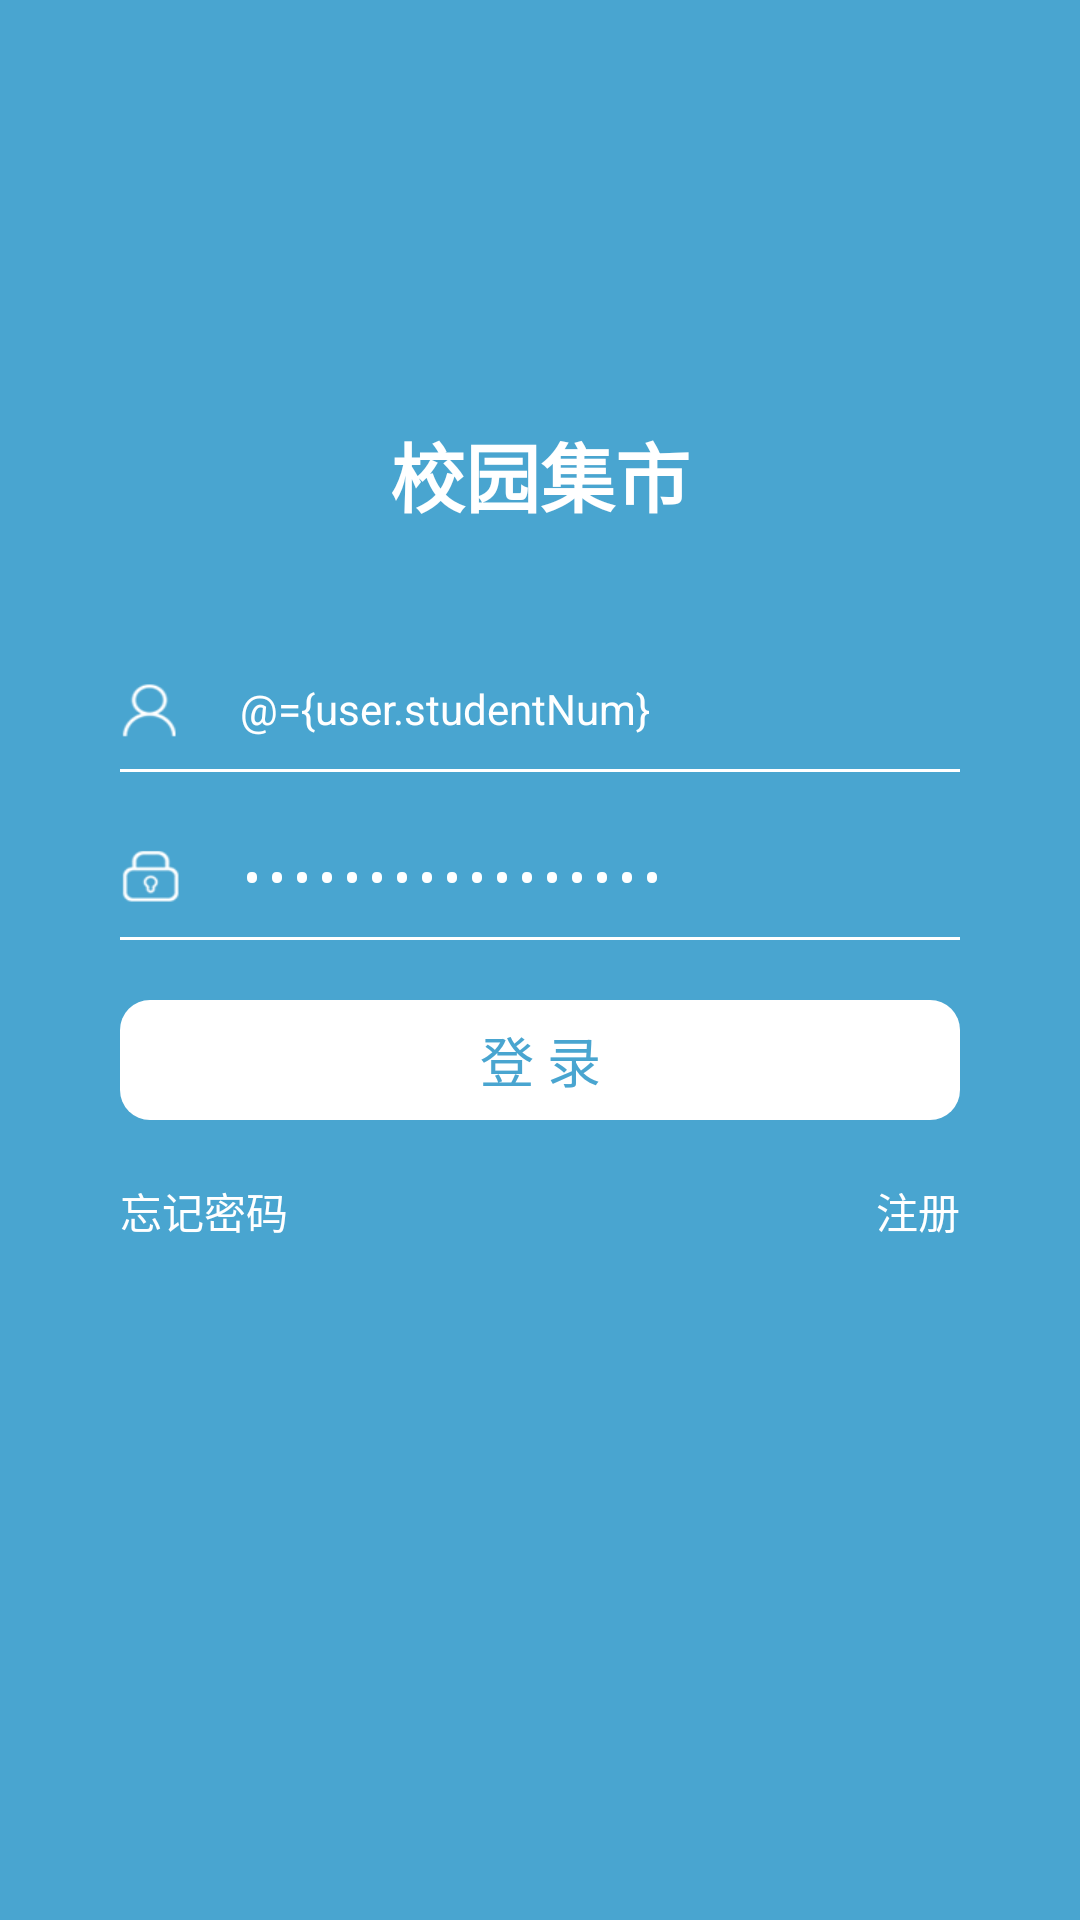

Write the Android layout XML for this screen, with the resource values it uses.
<!-- AndroidManifest.xml: application theme android:Theme.Light.NoTitleBar -->
<!-- res/layout/activity_login.xml -->
<?xml version="1.0" encoding="utf-8"?>
<layout xmlns:android="http://schemas.android.com/apk/res/android">
    <data>
        <variable
            name="presenter"
            type="com.mcc.schoolmarket.LoginActivity.Presenter"></variable>
        <variable
            name="user"
            type="com.mcc.data.User"></variable>
    </data>
<LinearLayout
    android:layout_width="match_parent"
    android:layout_height="match_parent"
    android:background="@color/themeColor"
    android:orientation="vertical">
    <TextView
        android:layout_width="wrap_content"
        android:layout_height="wrap_content"
        android:layout_gravity="center"
        android:layout_marginTop="140dp"
        android:text="校园集市"
        android:textColor="@color/white"
        android:textSize="25dp"
        android:textStyle="bold" />
    <LinearLayout
        android:layout_width="match_parent"
        android:layout_height="40dp"
        android:layout_marginLeft="40dp"
        android:layout_marginRight="40dp"
        android:layout_marginTop="40dp"
        android:gravity="center_vertical"
        android:orientation="horizontal">

        <ImageView
            android:layout_width="20dp"
            android:layout_height="20dp"
            android:scaleType="fitXY"
            android:src="@drawable/username" />

        <EditText
            android:id="@+id/et_username"
            android:layout_width="match_parent"
            android:layout_height="match_parent"
            android:layout_marginLeft="20dp"
            android:background="@color/transparent"
            android:ellipsize="end"
            android:hint="学号"
            android:singleLine="true"
            android:textColor="@color/white"
            android:textColorHint="@color/grey0"
            android:textSize="14dp"
            android:inputType="phone"
            android:text="@={user.studentNum}"/>

    </LinearLayout>

    <View
        android:layout_width="match_parent"
        android:layout_height="1dp"
        android:layout_marginLeft="40dp"
        android:layout_marginRight="40dp"
        android:background="@color/white" />

    <LinearLayout
        android:layout_width="match_parent"
        android:layout_height="40dp"
        android:layout_marginLeft="40dp"
        android:layout_marginRight="40dp"
        android:layout_marginTop="15dp"
        android:gravity="center_vertical"
        android:orientation="horizontal">

        <ImageView
            android:layout_width="20dp"
            android:layout_height="20dp"
            android:scaleType="fitXY"
            android:src="@drawable/password" />

        <EditText
            android:id="@+id/et_passwrod"
            android:layout_width="match_parent"
            android:layout_height="match_parent"
            android:layout_marginLeft="20dp"
            android:background="@color/transparent"
            android:ellipsize="end"
            android:hint="密码"
            android:inputType="textPassword"
            android:singleLine="true"
            android:textColor="@color/white"
            android:textColorHint="@color/grey0"
            android:textSize="14dp"
            android:text="@={user.password}"/>
    </LinearLayout>
    <View
        android:layout_width="match_parent"
        android:layout_height="1dp"
        android:layout_marginLeft="40dp"
        android:layout_marginRight="40dp"
        android:background="@color/white" />
    <Button
        android:id="@+id/tv_login"
        android:layout_width="match_parent"
        android:layout_height="40dp"
        android:layout_marginLeft="40dp"
        android:layout_marginRight="40dp"
        android:background="@drawable/login_button"
        android:gravity="center"
        android:text="登 录"
        android:textColor="@color/themeColor"
        android:textSize="18sp"
        android:focusable="true"
        android:layout_marginTop="20dp"
        android:onClick="@{presenter.login}"
        />
    <RelativeLayout
        android:layout_width="match_parent"
        android:layout_height="wrap_content"
        android:layout_marginTop="20dp"
        android:layout_marginLeft="40dp"
        android:layout_marginRight="40dp">
        <TextView
            android:layout_width="wrap_content"
            android:layout_height="wrap_content"
            android:text="忘记密码"
            android:textSize="14sp"
            android:textColor="@color/white"/>
        <TextView
            android:layout_width="wrap_content"
            android:layout_height="wrap_content"
            android:text="注册"
            android:textSize="14sp"
            android:textColor="@color/white"
            android:layout_alignParentRight="true"/>
    </RelativeLayout>
</LinearLayout>
</layout>
<!-- resources referenced by this layout -->
<resources>
  <color name="grey0">#e9e9e9</color>
  <color name="themeColor">#49a5d0</color>
  <color name="transparent">#00000000</color>
  <color name="white">#ffffff</color>
  <!-- drawable login_button (drawable) -->
  <?xml version="1.0" encoding="utf-8"?>
  
  <shape xmlns:android="http://schemas.android.com/apk/res/android"
      android:shape="rectangle">
      <solid android:color="@color/white"/>
      <corners
          android:radius="10dp">
      </corners>
  </shape>
  <!-- drawable password: png bitmap (drawable-xxhdpi, 3725 bytes) -->
  <!-- drawable username: png bitmap (drawable-xxhdpi, 3741 bytes) -->
</resources>
